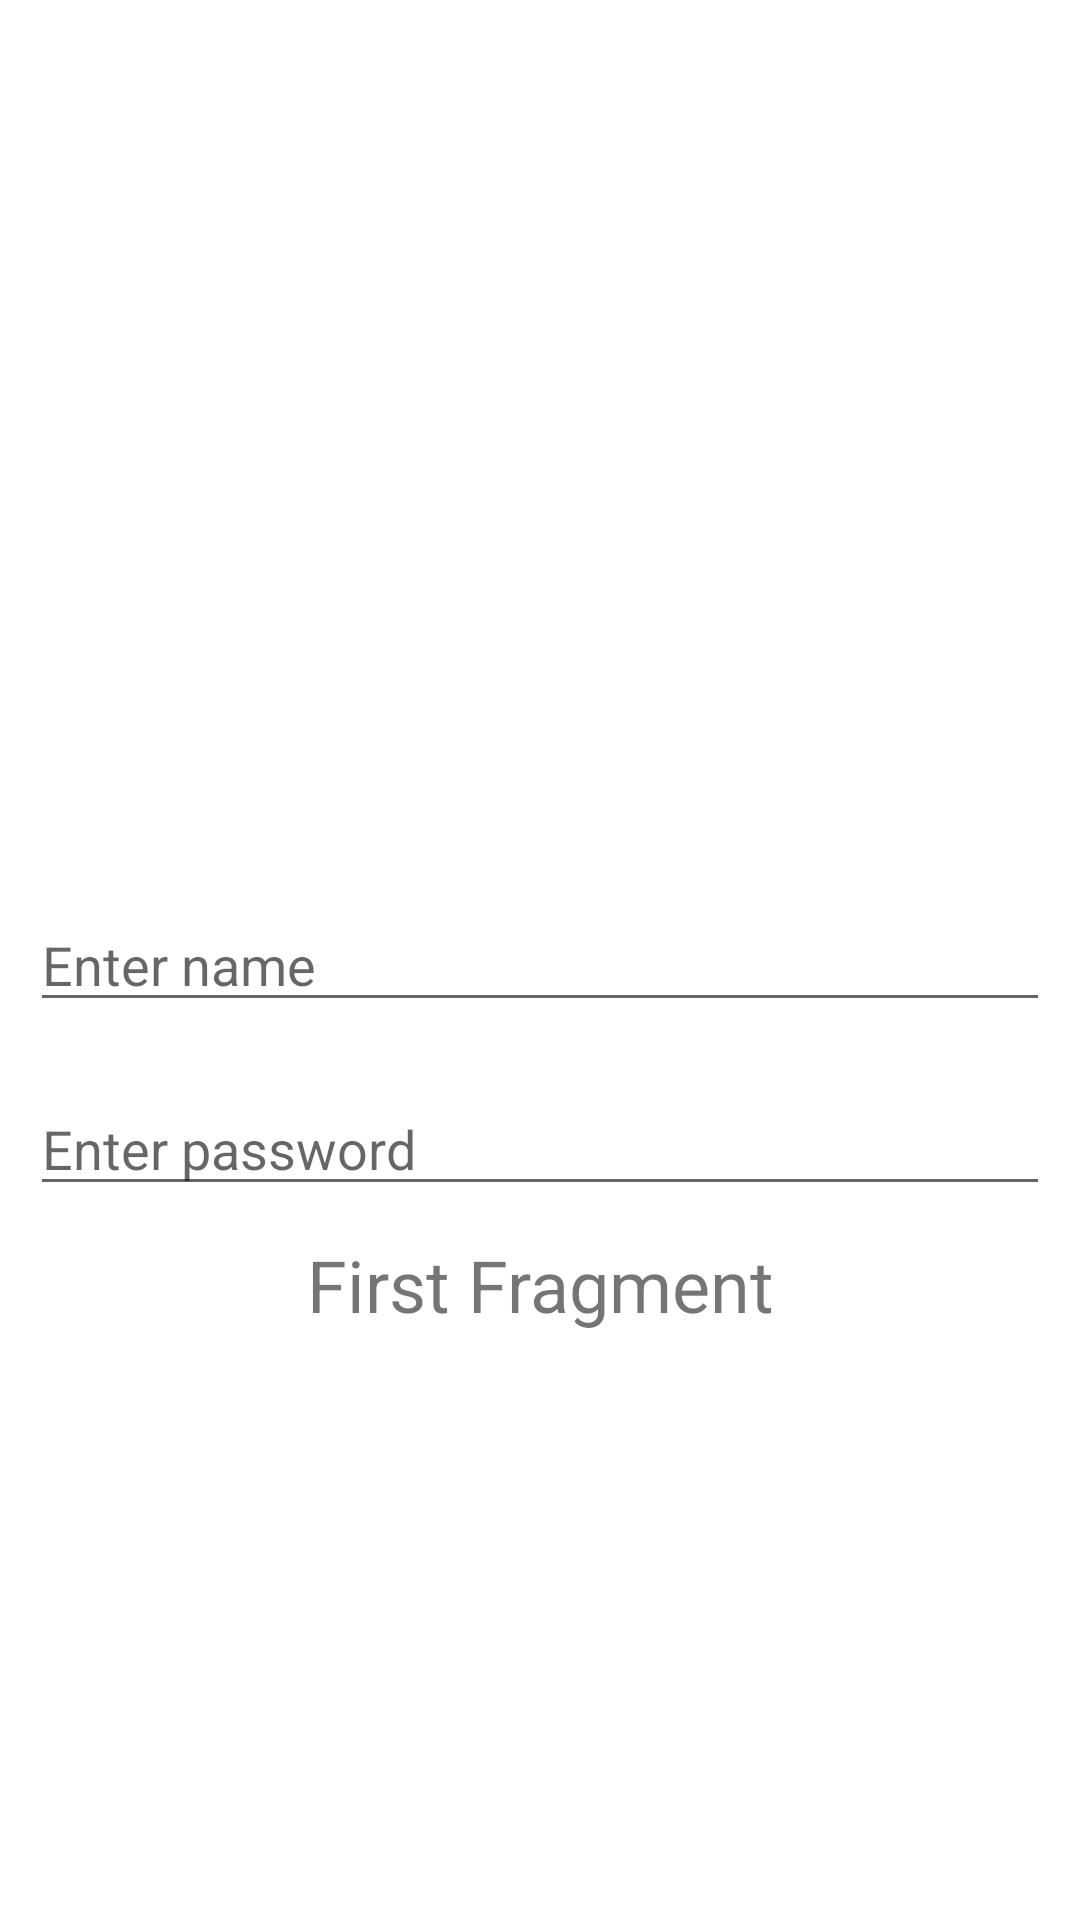

Here is an Android app screen rendered from its layout file. Give the layout XML and the strings, colors and styles it references.
<!-- AndroidManifest.xml: application theme Theme.FirstKotlinRecipeProject -->
<!-- res/layout/fragment_first.xml -->
<?xml version="1.0" encoding="utf-8"?>
<RelativeLayout xmlns:android="http://schemas.android.com/apk/res/android"
    xmlns:tools="http://schemas.android.com/tools"
    android:layout_width="match_parent"
    android:layout_height="match_parent"
    tools:context=".FirstFragment">

    <EditText
        android:id="@+id/name_edit_text"
        android:layout_width="match_parent"
        android:layout_height="wrap_content"
        android:layout_centerInParent="true"
        android:layout_margin="10dp"
        android:hint="Enter name" />

    <EditText
        android:id="@+id/pass_edit_text"
        android:layout_width="match_parent"
        android:layout_height="wrap_content"
        android:layout_below="@+id/name_edit_text"
        android:layout_margin="10dp"
        android:hint="Enter password" />

    <TextView
        android:id="@+id/text_view"
        android:layout_width="match_parent"
        android:layout_height="wrap_content"
        android:layout_below="@+id/pass_edit_text"
        android:layout_centerInParent="true"
        android:gravity="center"
        android:text="First Fragment"
        android:textSize="24sp" />
</RelativeLayout>
<!-- resources referenced by this layout -->
<resources>
  <style name="Theme.FirstKotlinRecipeProject" parent="Theme.MaterialComponents.DayNight.DarkActionBar">
          
          <item name="colorPrimary">@color/purple_500</item>
          <item name="colorPrimaryVariant">@color/purple_700</item>
          <item name="colorOnPrimary">@color/white</item>
          
          <item name="colorSecondary">@color/teal_200</item>
          <item name="colorSecondaryVariant">@color/teal_700</item>
          <item name="colorOnSecondary">@color/black</item>
          
          <item name="android:statusBarColor">?attr/colorPrimaryVariant</item>
          
      </style>
  <color name="purple_500">#FF6200EE</color>
  <color name="purple_700">#FF3700B3</color>
  <color name="white">#FFFFFFFF</color>
  <color name="teal_200">#FF03DAC5</color>
  <color name="teal_700">#FF018786</color>
  <color name="black">#FF000000</color>
</resources>
